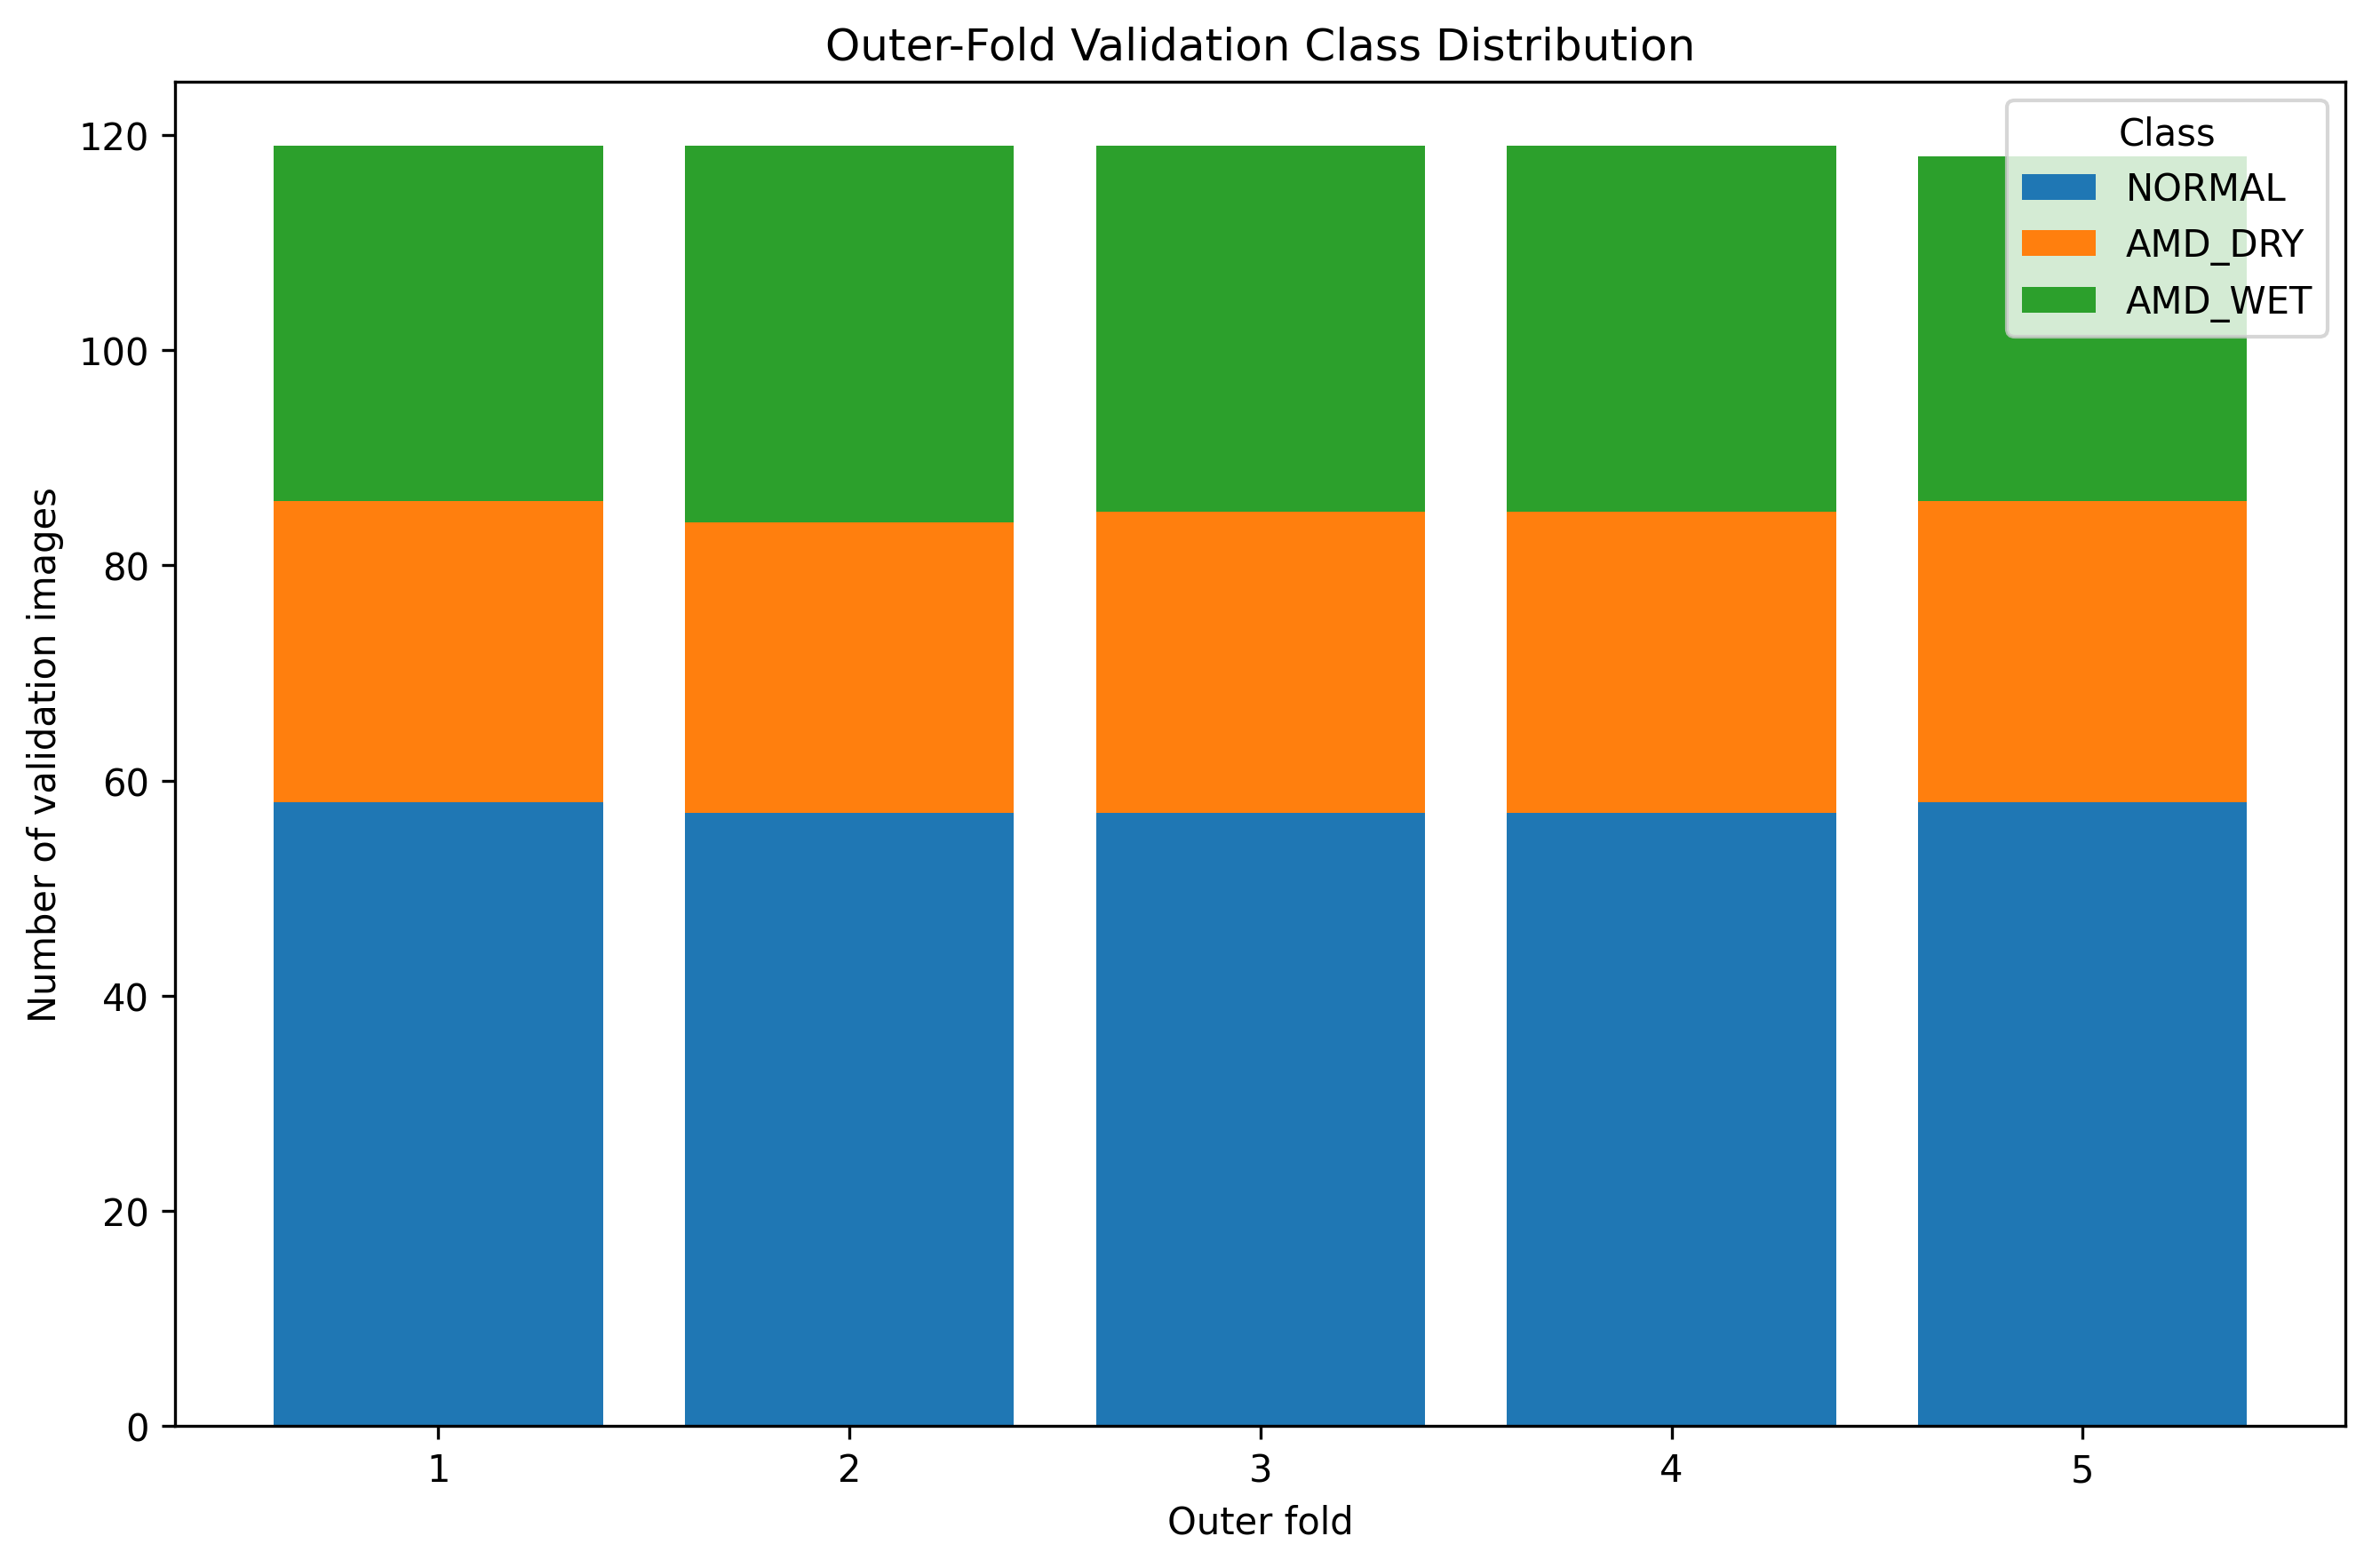

The table this chart was drawn from, first rows:
outer_fold, NORMAL, AMD_DRY, AMD_WET
1, 58, 28, 33
2, 57, 27, 35
3, 57, 28, 34
4, 57, 28, 34
5, 58, 28, 32
